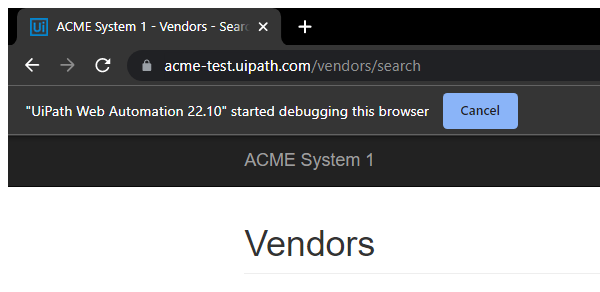
Task: Robotic Enterprise Framework
Workflow: System1_NavigatTo_Dashbord

Step 1: Attach Browser-System1_Page (chrome.exe)

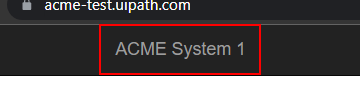
Step 2: click on the link 'ACME System 1'

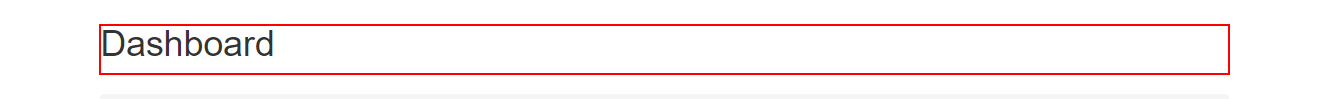
Step 3: find the heading 'Dashboard'
